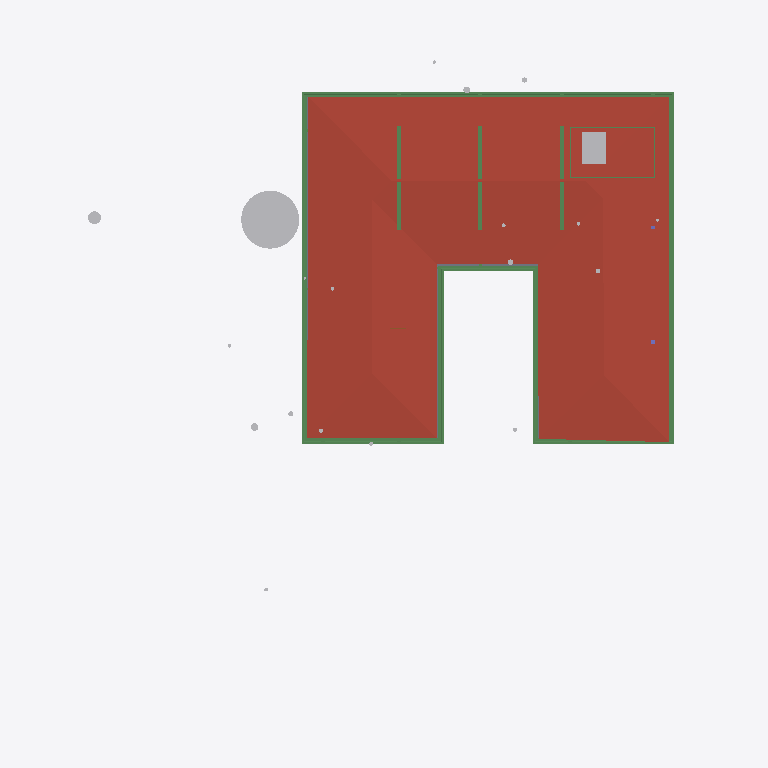
Plan cut of the same IFC building model at storey 'SF' (level 3.65 m, cut at 5.05 m), seen from above with north up, elements coloured by IFC class: 23 beams (green), 5 other elements (light grey), 1 roof (red-brown), 1 slab (grey). Cut surfaces are drawn darker.
Extent 40.0 m × 44.2 m × 15.4 m (x, y, z). Storeys (6): Footing at -3.50 m; GF at -2.55 m; FF Lvl at 0.00 m; FF at 0.45 m; FF Lintel at 3.15 m; SF at 3.65 m. Elements (433): 132 IfcBeam, 66 IfcWall, 37 IfcWindow, 30 IfcFurniture, 24 IfcSlab, 23 IfcGeographicElement, 21 IfcColumn, 19 IfcFooting, 17 IfcDoor, 14 IfcSanitaryTerminal, 13 IfcCovering, 8 IfcUnitaryEquipment.

HEADER;
FILE_DESCRIPTION(('ViewDefinition [CoordinationView]'),'2;1');
FILE_NAME('Manilal.ifc','2025-07-09T18:48:09+05:30',(),(),'IfcOpenShell 0.8.3-alpha250613','Bonsai 0.8.3-alpha250613-9b8357c','');
FILE_SCHEMA(('IFC4X3'));
ENDSEC;
DATA;
#1480=IFCPROJECT('2TuuvCHJz54PsFPcraEbH$',$,'My Project',$,$,$,$,(#3,#128),#1481);
#3305=IFCSITE('0lpfVeOW52QfroqLYyHNY2',$,'My Site',$,$,#26,$,$,$,$,$,$,$,$);
#3313=IFCBUILDING('0MzaWOaS178x5FMqOflU3C',$,'My Building',$,$,#25,$,$,$,$,$,$);
#2081=IFCBUILDINGSTOREY('09kFoqoxrCvB1_fcEsMZsQ',$,'FF',$,$,#217,$,$,$,$);
#2986=IFCBUILDINGSTOREY('0zoFHJ9PnFW80M$mIVDQW3',$,'GF',$,$,#14477,$,$,$,$);
#17145=IFCBUILDINGSTOREY('0MckaoTknA3edZMUNhTyAK',$,'SF',$,$,#17254,$,$,$,$);
#20035=IFCBUILDINGSTOREY('3LpnsPikv4mRTBpfC3WQtx',$,'FF Lvl',$,$,#20051,$,$,$,$);
#23582=IFCBUILDINGSTOREY('0DtUgpQ1b6nBmkLmvc_ehu',$,'FF Lintel',$,$,#23767,$,$,$,$);
#459032=IFCBUILDINGSTOREY('2nxT8wHGnDX9t8LjuK$yoz',$,'Footing',$,$,#459177,$,$,$,$);
#17255=IFCROOF('188ChkeVP4PP3HZ1_FwQ2Y',$,'Roof',$,$,#383469,#17288,$,.HIP_ROOF.);
#465522=IFCGEOGRAPHICELEMENT('1t8_yIv7T9Iwdci473Ya_N',$,'Plaav','100dia, 32c',$,#469013,#467550,$,.VEGETATION.);
#383196=IFCBEAM('3YMSqOINP17wWoKbPRQ_bp',$,'Beam',$,$,#383278,#383207,$,$);
#383279=IFCBEAM('1XLfwLWM55Lu6Nys_h14H2',$,'Beam',$,$,#383420,#383290,$,$);
#383113=IFCBEAM('3pN9BWsVrF6fFxHZRO8eBr',$,'Beam',$,$,#383171,#383124,$,$);
#381392=IFCBEAM('0Rmn06ydbFSB81Pw56n_Ay',$,'Beam',$,$,#382862,#381403,$,$);
#362954=IFCAIRTERMINALBOX('0DCFUThjX2XQ_1bX$oFkVb',$,'AirTerminalBox',$,$,#363814,#362986,$,$);
#382932=IFCBEAM('04xsdl57b0Z89Y_Lnocto8',$,'Beam',$,$,#383005,#382943,$,$);
#381356=IFCBEAM('0gedJyi4TEtR5XvtBnPvn$',$,'Beam',$,$,#383366,#381368,$,$);
#382674=IFCSLAB('03wUqv57b63huUKmWKDFfd',$,'Covering.001',$,$,#383474,#382685,$,.FLOOR.);
#24645=IFCBEAM('0VJDvmHaXAaRtTeoMCJUjJ',$,'Beam',$,$,#101970,#24656,$,$);
#56854=IFCBEAM('2c_4G3KlX4cRg2dPODH4s1',$,'Beam',$,$,#102000,#56865,$,$);
#24721=IFCBEAM('1xlWdgLa17MBpQVB9j2Cib',$,'Beam',$,$,#101975,#24732,$,$);
#382699=IFCBEAM('2CCsq6Wtn7fekeIsVouJdo',$,'Beam',$,$,#382907,#382710,$,$);
#166972=IFCBEAM('2DKWudKN99zg7uECGiuNeQ',$,'Beam',$,$,#267100,#166983,$,$);
#167034=IFCBEAM('10LxUqtgbFAQRhzIckOuGH',$,'Beam',$,$,#266154,#167045,$,$);
#186882=IFCBEAM('0qH_dKLj5CKhNXTG2DYY06',$,'Beam',$,$,#266229,#186893,$,$);
#383030=IFCBEAM('3kBBQya5rCcgLXS$VQsawF',$,'Beam',$,$,#383088,#383041,$,$);
#102151=IFCBEAM('2C1gwTeIv6R8TmGo509jsR',$,'Beam',$,$,#265708,#102163,$,$);
#102234=IFCBEAM('0q554weub4Iwu4PjffBSJv',$,'Beam',$,$,#265816,#102245,$,$);
#102357=IFCBEAM('3msecch2zBUOeV2BkTlji6',$,'Beam',$,$,#265762,#102368,$,$);
#102416=IFCBEAM('3ZwR1mU3j4mRYH5GbVzWyx',$,'Beam',$,$,#381655,#102427,$,$);
#465922=IFCGEOGRAPHICELEMENT('1VW7zlP9bBSxb2PxGzOpUg',$,'Theng','21ida, 65c',$,#469018,#467655,$,.VEGETATION.);
#102262=IFCBEAM('1cQ_XveKf3IhgOfAWmUbUT',$,'Beam',$,$,#265679,#102273,$,$);
#364539=IFCBEAM('3fs_7X_wr8VfBPnoPXInh_',$,'Beam',$,$,#388913,#364554,$,$);
#384342=IFCBEAM('0kUgEMpun7n9Lt5jqamUYn',$,'Beam',$,$,#389158,#384357,$,$);
#366396=IFCBEAM('31mcI4YYr0_OLw_sj47HrB',$,'Beam',$,$,#389073,#366411,$,$);
#365268=IFCBEAM('1NkBzwydnBHx8trAt2ImG6',$,'Beam',$,$,#389013,#365283,$,$);
#465256=IFCGEOGRAPHICELEMENT('2hWh3TuZPCwB0qwf7zQl8W',$,'Plaav','48dia, 150c',$,#468973,#467648,$,.VEGETATION.);
#467252=IFCGEOGRAPHICELEMENT('3uYxZnds99jOH$HzfZr4nt',$,'Plaav','43dia, 135c',$,#468938,#467634,$,.VEGETATION.);
ENDSEC;
